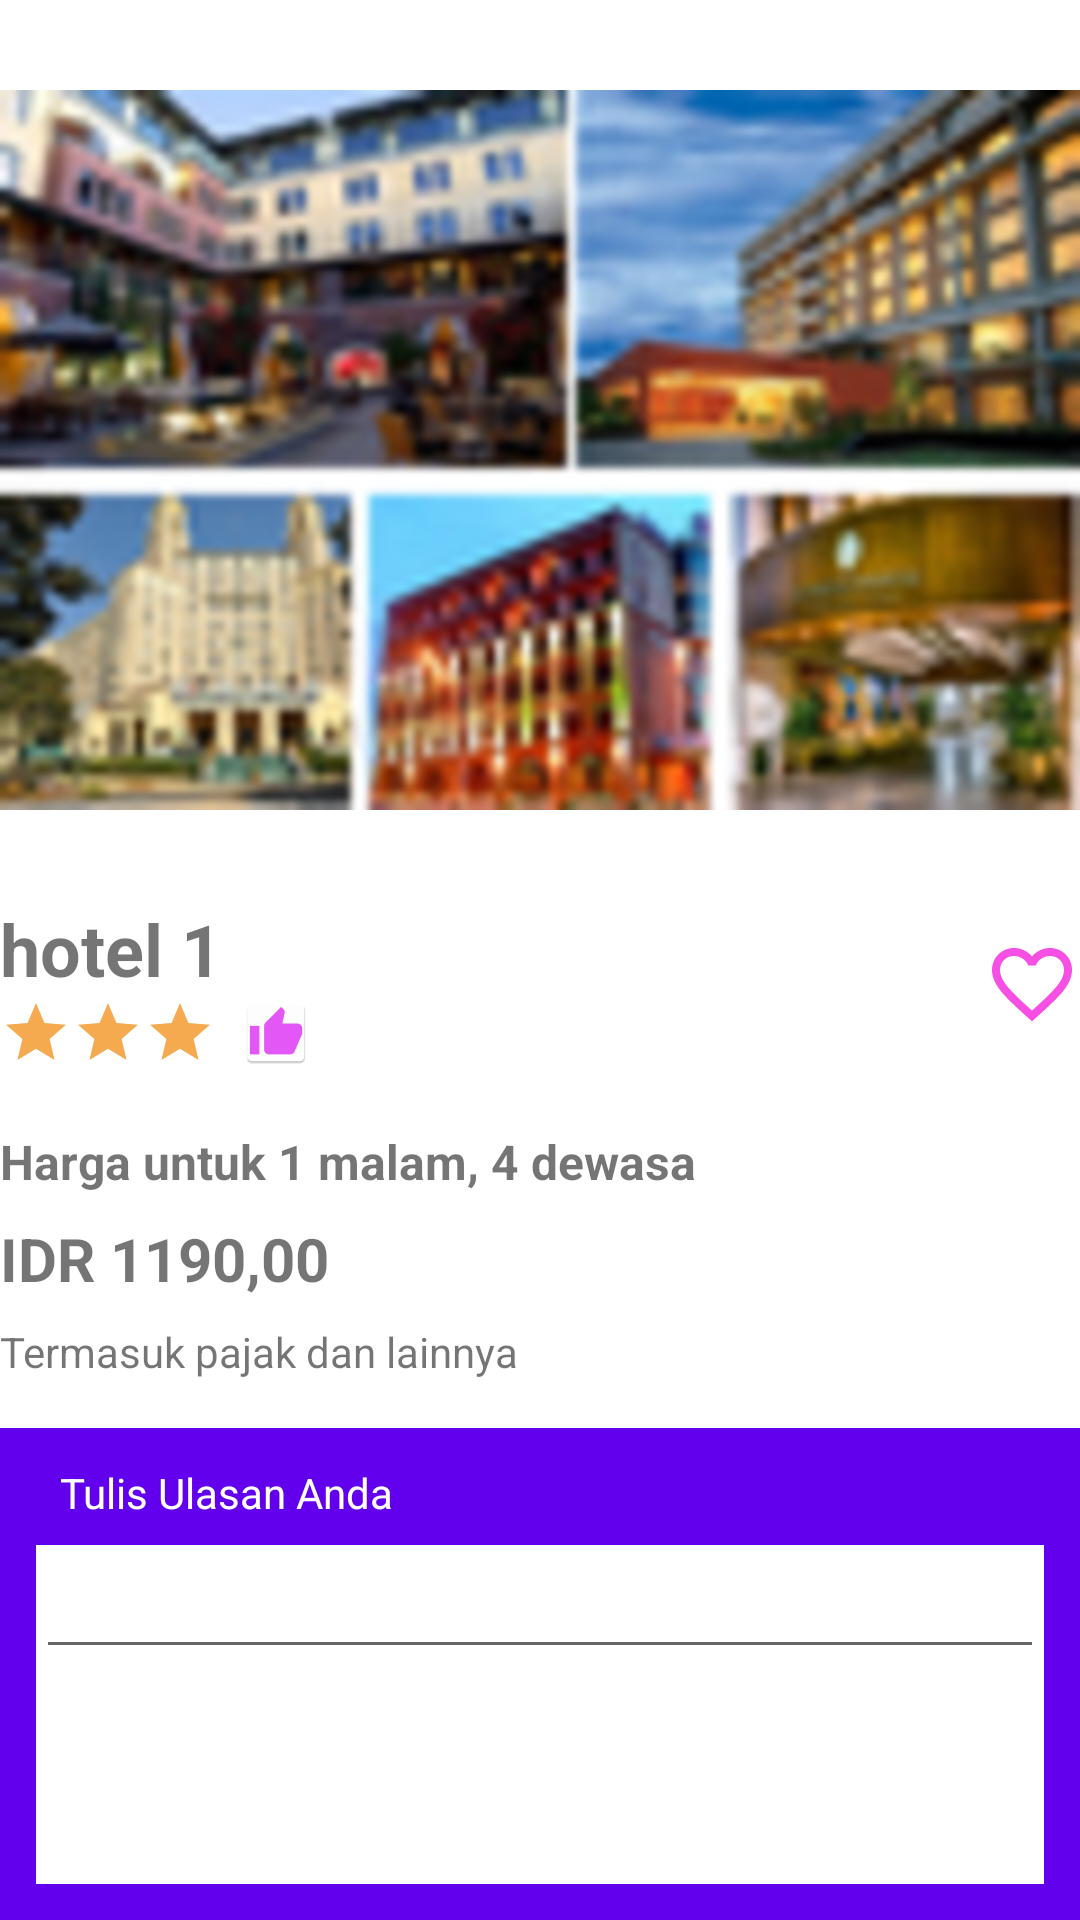

Write the Android layout XML for this screen, with the resource values it uses.
<!-- AndroidManifest.xml: application theme Theme.RifqiJH -->
<!-- res/layout/activity_detail.xml -->
<?xml version="1.0" encoding="utf-8"?>
<LinearLayout xmlns:android="http://schemas.android.com/apk/res/android"
    xmlns:app="http://schemas.android.com/apk/res-auto"
    xmlns:tools="http://schemas.android.com/tools"
    android:layout_width="match_parent"
    android:layout_height="match_parent"
    tools:context=".DetailActivity">

    <LinearLayout
        android:layout_width="match_parent"
        android:layout_height="wrap_content"
        android:orientation="vertical">

        <ImageView
            android:layout_width="match_parent"
            android:layout_height="300dp"
            android:src="@drawable/hotel11"/>

        <LinearLayout
            android:layout_width="match_parent"
            android:layout_height="wrap_content"
            android:orientation="horizontal">

            <LinearLayout
                android:layout_width="240dp"
                android:layout_height="wrap_content"
                android:orientation="vertical">

                <TextView
                    android:id="@+id/namaHotel"
                    android:layout_width="wrap_content"
                    android:layout_height="match_parent"
                    android:text="hotel 1"
                    android:textSize="24dp"
                    android:textStyle="bold"
                    />

                <LinearLayout
                    android:layout_width="match_parent"
                    android:layout_height="wrap_content"
                    android:layout_marginBottom="8dp"
                    android:orientation="horizontal">

                    <ImageView
                        android:id="@+id/rate1"
                        android:layout_width="24dp"
                        android:layout_height="24dp"
                        android:src="@drawable/ic_baseline_star_24"
                        />

                    <ImageView
                        android:id="@+id/rate2"
                        android:layout_width="24dp"
                        android:layout_height="24dp"
                        android:src="@drawable/ic_baseline_star_24"
                        />

                    <ImageView
                        android:id="@+id/rate3"
                        android:layout_width="24dp"
                        android:layout_height="24dp"
                        android:src="@drawable/ic_baseline_star_24"
                        />

                    <ImageView
                        android:id="@+id/thumbs"
                        android:layout_width="24dp"
                        android:layout_height="24dp"
                        android:layout_marginLeft="8dp"
                        android:src="@mipmap/thumbs"
                        />
                </LinearLayout>

            </LinearLayout>

            <LinearLayout
                android:layout_width="match_parent"
                android:layout_height="wrap_content"
                android:gravity="right"
                android:layout_marginBottom="8dp"
                android:layout_marginTop="12dp"
                android:orientation="horizontal">

                <ImageView
                    android:id="@+id/favorite"
                    android:layout_width="32dp"
                    android:layout_height="32dp"
                    android:src="@drawable/ic_baseline_favorite_border_24"/>
            </LinearLayout>

        </LinearLayout>

        <LinearLayout
            android:layout_width="match_parent"
            android:layout_height="wrap_content"
            android:layout_marginTop="4dp"
            android:orientation="vertical">

            <TextView
                android:id="@+id/deskripsi"
                android:layout_width="wrap_content"
                android:layout_height="wrap_content"
                android:layout_marginTop="8dp"
                android:textSize="16dp"
                android:textStyle="bold"
                android:text="Harga untuk 1 malam, 4 dewasa"/>

            <TextView
                android:id="@+id/harga"
                android:layout_width="wrap_content"
                android:layout_height="wrap_content"
                android:layout_marginTop="8dp"
                android:textSize="20dp"
                android:textStyle="bold"
                android:text="IDR 1190,00"/>

            <TextView
                android:id="@+id/keterangan"
                android:layout_width="wrap_content"
                android:layout_height="wrap_content"
                android:layout_marginTop="8dp"
                android:text="Termasuk pajak dan lainnya"/>

        </LinearLayout>

        <LinearLayout
            android:layout_width="match_parent"
            android:layout_height="wrap_content"
            android:orientation="vertical"
            android:padding="12dp"
            android:layout_marginTop="16dp"
            android:background="@color/purple_500">

            <TextView
                android:layout_width="match_parent"
                android:layout_height="wrap_content"
                android:text="Tulis Ulasan Anda"
                android:layout_marginLeft="8dp"
                android:textColor="@color/white"/>

            <LinearLayout
                android:layout_width="match_parent"
                android:layout_height="120dp"
                android:layout_marginTop="8dp"
                android:background="@color/white">

                <EditText
                    android:layout_width="match_parent"
                    android:layout_height="wrap_content"
                    android:textColor="@color/black"/>
            </LinearLayout>

        </LinearLayout>

        <Button
            android:layout_width="match_parent"
            android:layout_height="wrap_content"
            android:layout_gravity="bottom"
            android:text="Tambah ulasan"/>

    </LinearLayout>

</LinearLayout>
<!-- resources referenced by this layout -->
<resources>
  <!-- drawable hotel11: png bitmap (drawable, 898781 bytes) -->
  <!-- drawable ic_baseline_favorite_border_24 (drawable) -->
  <vector android:height="24dp" android:tint="#F54FE3"
      android:viewportHeight="24" android:viewportWidth="24"
      android:width="24dp" xmlns:android="http://schemas.android.com/apk/res/android">
      <path android:fillColor="@android:color/white" android:pathData="M16.5,3c-1.74,0 -3.41,0.81 -4.5,2.09C10.91,3.81 9.24,3 7.5,3 4.42,3 2,5.42 2,8.5c0,3.78 3.4,6.86 8.55,11.54L12,21.35l1.45,-1.32C18.6,15.36 22,12.28 22,8.5 22,5.42 19.58,3 16.5,3zM12.1,18.55l-0.1,0.1 -0.1,-0.1C7.14,14.24 4,11.39 4,8.5 4,6.5 5.5,5 7.5,5c1.54,0 3.04,0.99 3.57,2.36h1.87C13.46,5.99 14.96,5 16.5,5c2,0 3.5,1.5 3.5,3.5 0,2.89 -3.14,5.74 -7.9,10.05z"/>
  </vector>
  <!-- drawable ic_baseline_star_24 (drawable) -->
  <vector android:height="24dp" android:tint="#F5AA4F"
      android:viewportHeight="24" android:viewportWidth="24"
      android:width="24dp" xmlns:android="http://schemas.android.com/apk/res/android">
      <path android:fillColor="@android:color/white" android:pathData="M12,17.27L18.18,21l-1.64,-7.03L22,9.24l-7.19,-0.61L12,2 9.19,8.63 2,9.24l5.46,4.73L5.82,21z"/>
  </vector>
  <!-- mipmap thumbs: png bitmap (mipmap-hdpi, 1379 bytes) -->
  <style name="Theme.RifqiJH" parent="Theme.MaterialComponents.DayNight.DarkActionBar">
          
          <item name="colorPrimary">@color/purple_500</item>
          <item name="colorPrimaryVariant">@color/purple_700</item>
          <item name="colorOnPrimary">@color/white</item>
          
          <item name="colorSecondary">@color/teal_200</item>
          <item name="colorSecondaryVariant">@color/teal_700</item>
          <item name="colorOnSecondary">@color/black</item>
          
          <item name="android:statusBarColor" tools:targetApi="l">?attr/colorPrimaryVariant</item>
          
      </style>
  <!-- not gathered from this repository: default colours our renderer supplied (Android Studio template values) -->
  <color name="purple_500">#FF6200EE</color>
  <color name="purple_700">#FF3700B3</color>
  <color name="teal_200">#FF03DAC5</color>
  <color name="teal_700">#FF018786</color>
  <color name="black">#FF000000</color>
  <color name="white">#FFFFFFFF</color>
</resources>
